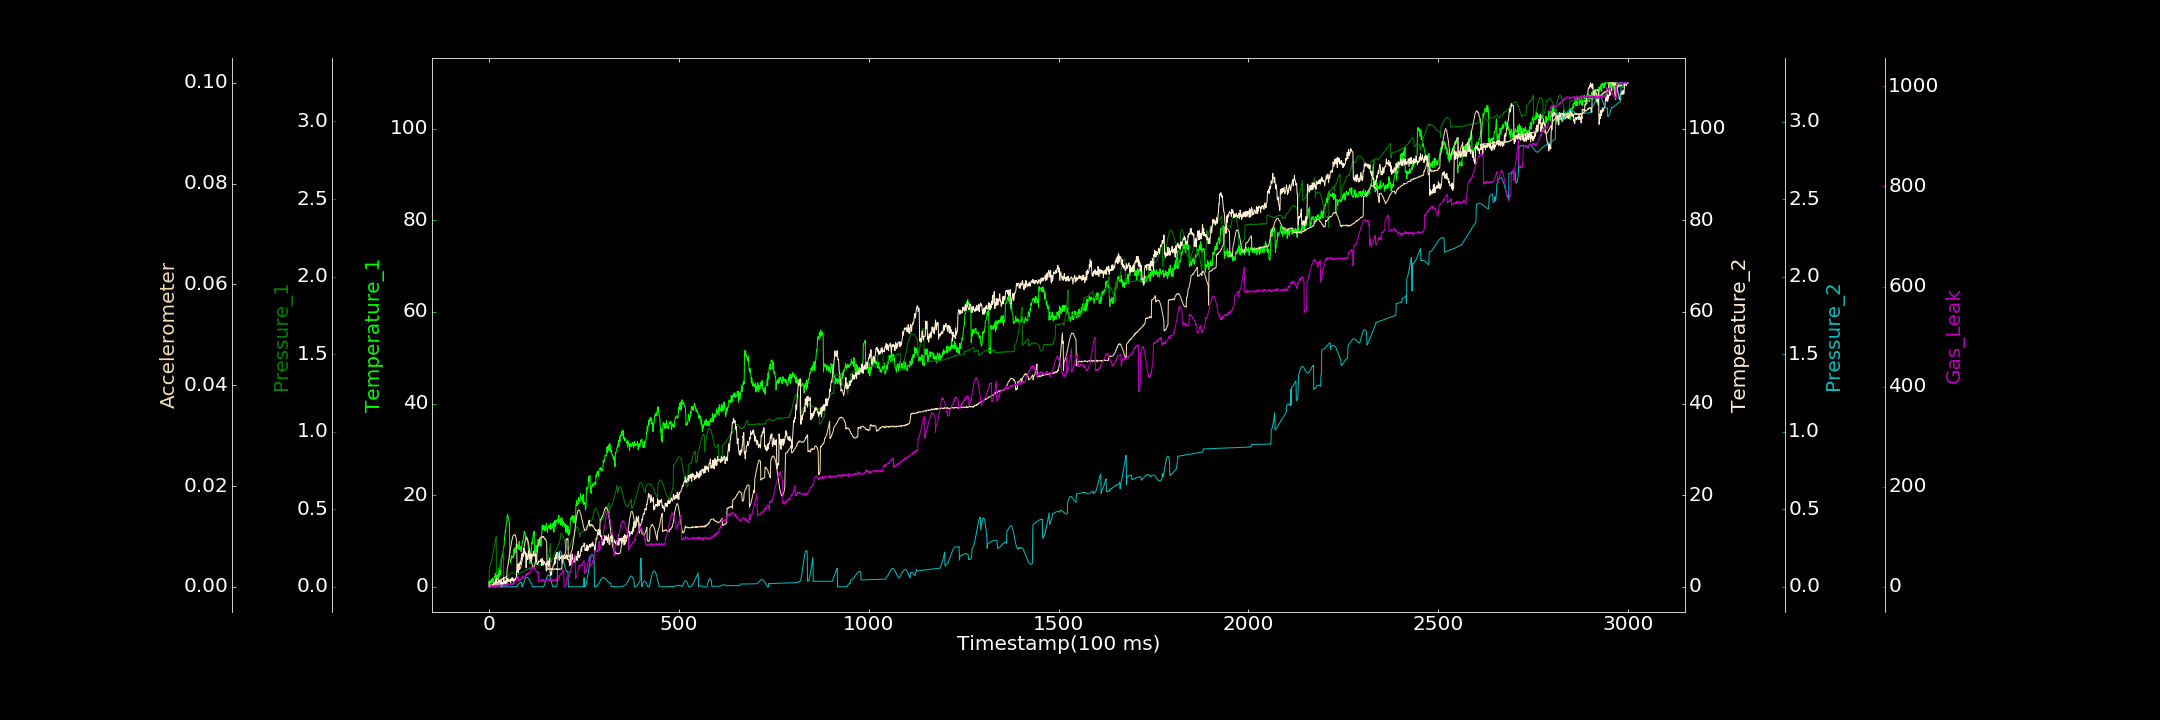

Source data for this figure (header and first rows):
0.000000000, 0.000000000, 0.000651969, 1.085379151, 0.000000000, 0.000057961, 0.000000000
1, 0.000000000, 0.1262, 0.000000000, 0.000000000, 0.000000000, 0.000000000
2, 1.186, 0.1287, 0.000000000, 0.000000000, 0.00004749, 0.000000000
3, 1.441, 0.1323, 0.05433, 0.0003172, 0.0001306, 0.000000000
4, 0.9198, 0.1411, 0.000000000, 0.0004758, 0.0001194, 0.2687
5, 0.7615, 0.1513, 0.3944, 0.000000000, 0.0001577, 0.8362
6, 1.083, 0.1597, 0.4668, 0.000000000, 0.0002435, 0.000000000
7, 1.662, 0.1686, 0.4409, 0.0002009, 0.0003425, 3.963
8, 1.682, 0.1822, 0.6205, 0.0001485, 0.0003581, 0.000000000
9, 1.927, 0.1955, 0.05957, 0.000000000, 0.0003215, 0.000000000
10, 1.025, 0.2087, 0.05878, 0.0003622, 0.0002931, 1.5
11, 0.7777, 0.2191, 0.1528, 0.000000000, 0.0004335, 0.000000000
12, 1.64, 0.2338, 0.5975, 0.0003625, 0.0004196, 0.2361
13, 1.655, 0.2466, 0.2679, 0.000000000, 0.0004639, 1.797
14, 2.318, 0.2598, 0.9224, 0.000000000, 0.0006913, 2.471
15, 2.148, 0.2756, 0.1958, 0.0002455, 0.0005461, 0.000000000
16, 2.233, 0.2867, 0.000000000, 0.0004225, 0.000554, 3.334
17, 2.993, 0.2971, 1.526, 0.000000000, 0.0007, 1.268
18, 1.791, 0.3124, 0.000000000, 0.000000000, 0.0007422, 1.9
19, 1.873, 0.3235, 0.2774, 0.000000000, 0.0006614, 3.803
20, 2.468, 0.07814, 1.895, 0.000000000, 0.0008675, 0.8984
21, 2.75, 0.08063, 0.7054, 0.0004053, 0.0007571, 1.31
22, 2.549, 0.08536, 0.5463, 0.000000000, 0.0009565, 3.045
23, 2.597, 0.0912, 0.4037, 0.000000000, 0.0009937, 2.449
24, 1.519, 0.09695, 0.4511, 0.000000000, 0.0009473, 0.8949
25, 3.013, 0.1046, 0.8274, 0.000005994, 0.001001, 2.127
26, 4.021, 0.1156, 1.537, 0.000000000, 0.00113, 2.575
27, 2.164, 0.1228, 1.334, 0.0008619, 0.001116, 1.353
28, 2.753, 0.1339, 1.432, 0.000000000, 0.001217, 2.667
29, 3.555, 0.1447, 0.000000000, 0.0001548, 0.00116, 0.594
30, 2.709, 0.1573, 0.3506, 0.000000000, 0.001263, 2.25
31, 2.709, 0.1691, 0.2129, 0.000192, 0.001343, 3.329
32, 5.282, 0.1834, 1.41, 0.0003491, 0.001522, 3.84
33, 5.599, 0.1935, 0.5814, 0.0004739, 0.00147, 3.76
34, 6.35, 0.2049, 0.000000000, 0.000000000, 0.001524, 4.08
35, 6.421, 0.2154, 0.9901, 0.000000000, 0.001456, 2.418
36, 7.418, 0.2246, 0.1739, 0.000000000, 0.001598, 2.275
37, 7.286, 0.2357, 0.2874, 0.00005452, 0.001683, 2.838
38, 7.625, 0.2452, 0.4803, 0.0002969, 0.001578, 1.449
39, 8.723, 0.03387, 2.01, 0.0003419, 0.001708, 2.828
40, 9.051, 0.03633, 0.7135, 0.0003951, 0.001764, 5.307
41, 10.81, 0.03413, 0.6904, 0.00053, 0.001792, 3.865
42, 11.21, 0.03509, 0.7207, 0.000000000, 0.001748, 3.326
43, 12.17, 0.03621, 1.284, 0.000000000, 0.001946, 4.439
44, 11.96, 0.03602, 0.3333, 0.000000000, 0.001945, 4.949
45, 13.17, 0.03577, 0.792, 0.000000000, 0.00194, 4.585
46, 13.89, 0.03861, 1.966, 0.0002473, 0.001898, 5.602
47, 14.03, 0.03722, 0.6741, 0.00008775, 0.002013, 4.567
48, 15.51, 0.03602, 1.9, 0.00009371, 0.003525, 2.628
49, 15.8, 0.04019, 1.121, 0.000000000, 0.003818, 6.848
50, 15.27, 0.03861, 1.17, 0.00003925, 0.004219, 4.799
51, 15.27, 0.07367, 1.642, 0.000000000, 0.004743, 6.187
52, 14.8, 0.0769, 1.415, 0.0000881, 0.005275, 3.705
53, 14.46, 0.07755, 1.122, 0.0002539, 0.005796, 3.287
54, 13.81, 0.08043, 1.405, 0.0001937, 0.006269, 5.033
55, 6.135, 0.082, 1.672, 0.0002975, 0.006747, 4.741
56, 5.574, 0.08385, 1.22, 0.0001829, 0.007351, 5.042
57, 5.19, 0.08697, 0.7844, 0.00003906, 0.007666, 5.119
58, 5.907, 0.08748, 1.782, 0.000341, 0.008127, 6.059
59, 5.956, 0.08877, 1.788, 0.000000000, 0.00871, 7.378
60, 6.784, 0.09036, 1.313, 0.000666, 0.009092, 3.244
... 2,939 more rows
